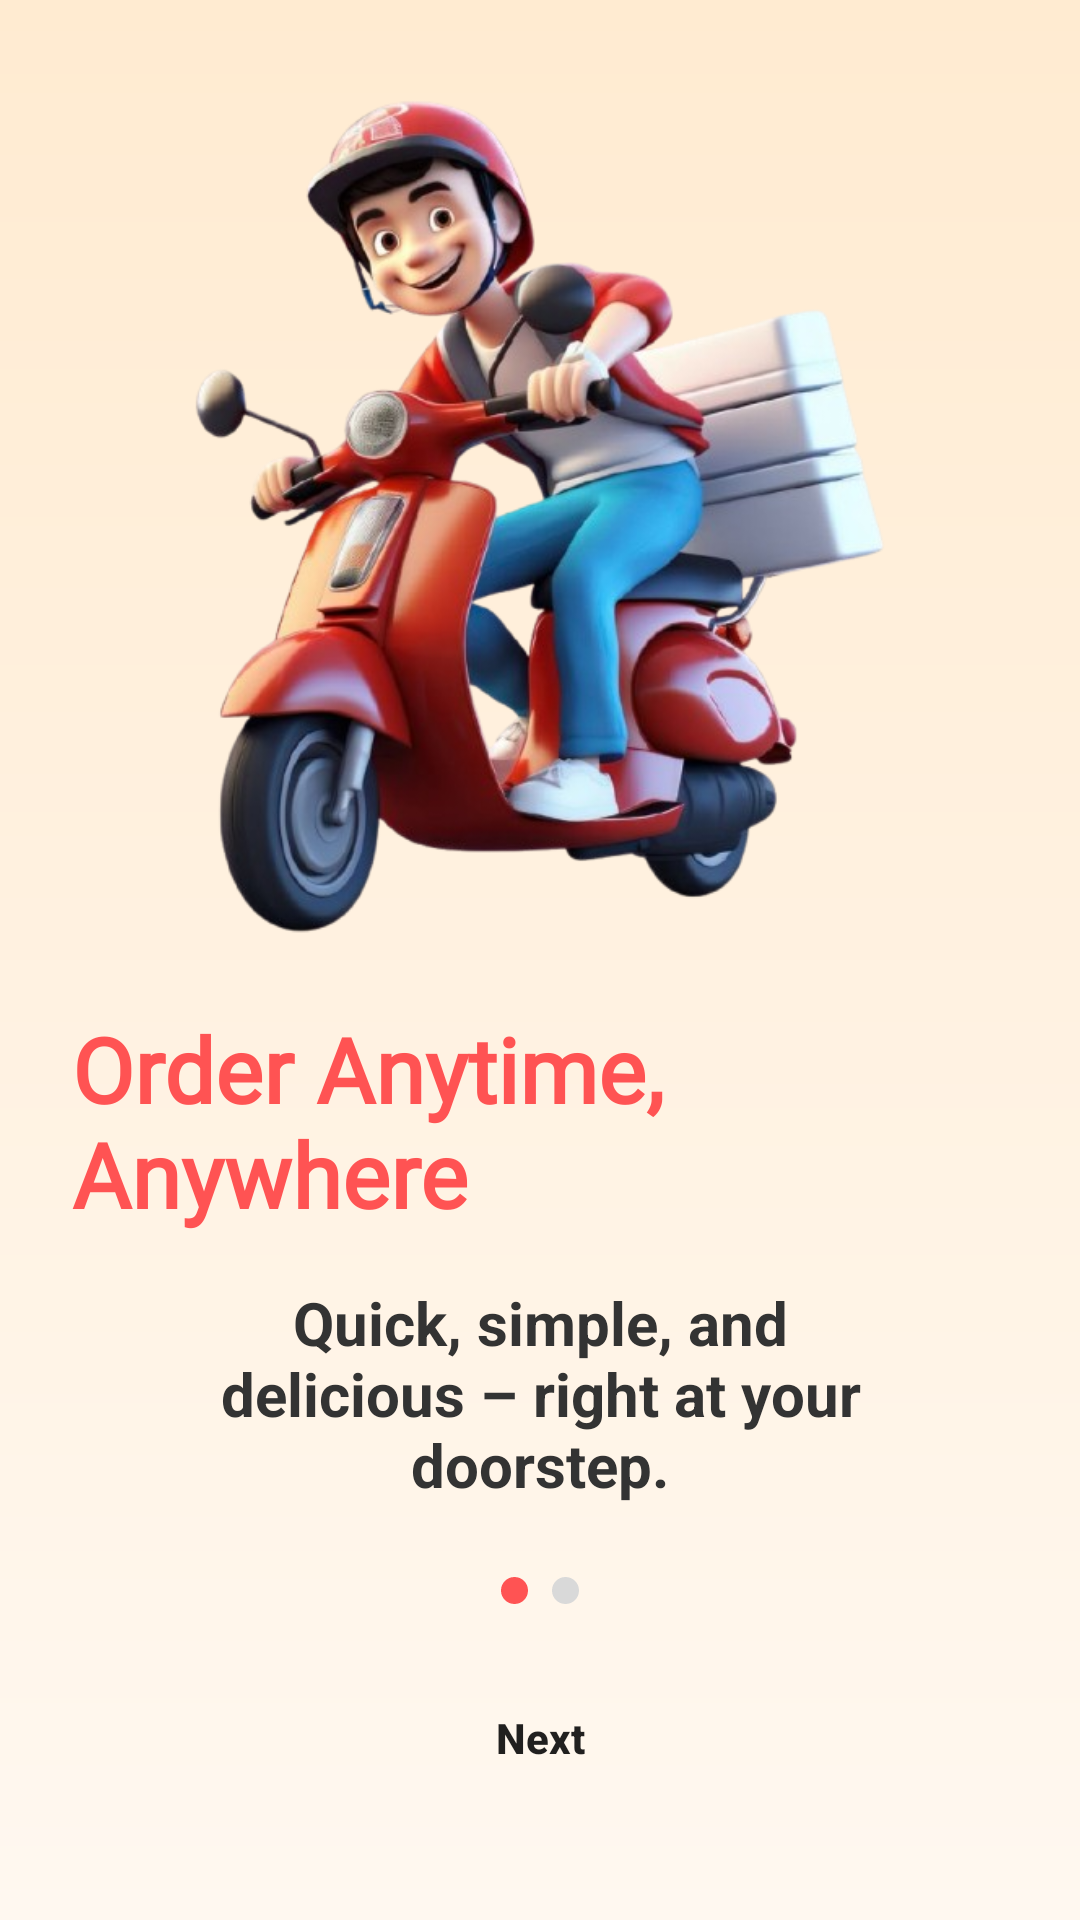

Produce the Android XML layout that renders to this screen, including the resource entries it uses.
<!-- AndroidManifest.xml: application theme Theme.MyFoodApp -->
<!-- res/layout/activity_onboarding_screen3.xml -->
<?xml version="1.0" encoding="utf-8"?>
<androidx.constraintlayout.widget.ConstraintLayout
    xmlns:android="http://schemas.android.com/apk/res/android"
    xmlns:app="http://schemas.android.com/apk/res-auto"
    android:id="@+id/main"
    android:layout_width="match_parent"
    android:layout_height="match_parent"
    android:background="@drawable/bg_onboarding_gradient"
    android:padding="24dp">

    
    <ImageView
        android:id="@+id/imageOnboarding"
        android:layout_width="0dp"
        android:layout_height="0dp"
        android:scaleType="fitCenter"
        android:adjustViewBounds="true"
        android:src="@drawable/delivery"
        android:paddingStart="16dp"
        android:paddingEnd="16dp"
        app:layout_constraintTop_toTopOf="parent"
        app:layout_constraintStart_toStartOf="parent"
        app:layout_constraintEnd_toEndOf="parent"
        app:layout_constraintHeight_percent="0.5"/>

    
    <TextView
        android:id="@+id/textTitle"
        android:layout_width="wrap_content"
        android:layout_height="wrap_content"
        android:text="Order Anytime, Anywhere"
        android:textSize="30sp"
        android:textStyle="bold"
        android:textColor="@color/purple_500"
        android:fontFamily="@font/lobster"
        android:layout_marginTop="16dp"
        app:layout_constraintTop_toBottomOf="@id/imageOnboarding"
        app:layout_constraintStart_toStartOf="parent"
        app:layout_constraintEnd_toEndOf="parent"/>

    
    <TextView
        android:id="@+id/textDescription"
        android:layout_width="0dp"
        android:layout_height="wrap_content"
        android:text="Quick, simple, and delicious – right at your doorstep."
        android:textSize="20sp"
        android:textColor="#333333"
        android:textStyle="bold"
        android:gravity="center"
        android:layout_marginTop="16dp"
        android:paddingHorizontal="32dp"
        app:layout_constraintTop_toBottomOf="@id/textTitle"
        app:layout_constraintStart_toStartOf="parent"
        app:layout_constraintEnd_toEndOf="parent"/>

    
    <LinearLayout
        android:id="@+id/indicatorLayout"
        android:layout_width="wrap_content"
        android:layout_height="wrap_content"
        android:orientation="horizontal"
        android:gravity="center"
        android:layout_marginTop="24dp"
        app:layout_constraintTop_toBottomOf="@id/textDescription"
        app:layout_constraintStart_toStartOf="parent"
        app:layout_constraintEnd_toEndOf="parent">

        
        <View
            android:layout_width="9dp"
            android:layout_height="9dp"
            android:background="@drawable/indicator_active"
            android:layout_marginEnd="8dp"/>

        
        <View
            android:layout_width="9dp"
            android:layout_height="9dp"
            android:background="@drawable/indicator_inactive"/>
    </LinearLayout>

    
    <Button
        android:id="@+id/btnNext"
        android:layout_width="0dp"
        android:layout_height="wrap_content"
        android:text="Next"
        android:textStyle="bold"
        android:textAllCaps="false"
        android:background="@drawable/btn_bg_design"
        android:padding="10dp"
        android:layout_marginTop="24dp"
        android:layout_marginBottom="16dp"
        app:layout_constraintTop_toBottomOf="@id/indicatorLayout"
        app:layout_constraintBottom_toBottomOf="parent"
        app:layout_constraintStart_toStartOf="parent"
        app:layout_constraintEnd_toEndOf="parent"
        app:layout_constraintWidth_percent="0.8"/>
</androidx.constraintlayout.widget.ConstraintLayout>
<!-- resources referenced by this layout -->
<resources>
  <color name="purple_500">#FF5353</color>
  <!-- drawable bg_onboarding_gradient (drawable) -->
  <?xml version="1.0" encoding="utf-8"?>
  <layer-list xmlns:android="http://schemas.android.com/apk/res/android">
      <item>
          <shape android:shape="rectangle">
              <gradient
                  android:startColor="#FFF8F0"
                  android:endColor="#FFEBD1"
                  android:angle="90"/>
          </shape>
      </item>
  </layer-list>
  <!-- drawable delivery: png bitmap (drawable, 311069 bytes) -->
  <!-- drawable indicator_active (drawable) -->
  <shape xmlns:android="http://schemas.android.com/apk/res/android"
      android:shape="oval">
      <size
          android:width="8dp"
          android:height="8dp"/>
      <solid android:color="#FF5353"/>
  </shape>
  <!-- drawable indicator_inactive (drawable) -->
  <shape xmlns:android="http://schemas.android.com/apk/res/android"
      android:shape="oval">
      <size
          android:width="8dp"
          android:height="8dp"/>
      <solid android:color="#D9D9D9"/>
  </shape>
  <style name="Theme.MyFoodApp" parent="Theme.MaterialComponents.DayNight.DarkActionBar">
          
          <item name="colorPrimary">@color/purple_500</item>
          <item name="colorPrimaryVariant">@color/purple_700</item>
          <item name="colorOnPrimary">@color/white</item>
          
          <item name="colorSecondary">@color/teal_200</item>
          <item name="colorSecondaryVariant">@color/teal_700</item>
          <item name="colorOnSecondary">@color/black</item>
          
          <item name="android:statusBarColor">?attr/colorPrimaryVariant</item>
          
      </style>
  <color name="purple_700">#FF5353</color>
  <color name="white">#FFFFFFFF</color>
  <color name="teal_200">#FF03DAC5</color>
  <color name="teal_700">#FF018786</color>
  <color name="black">#FF000000</color>
</resources>
